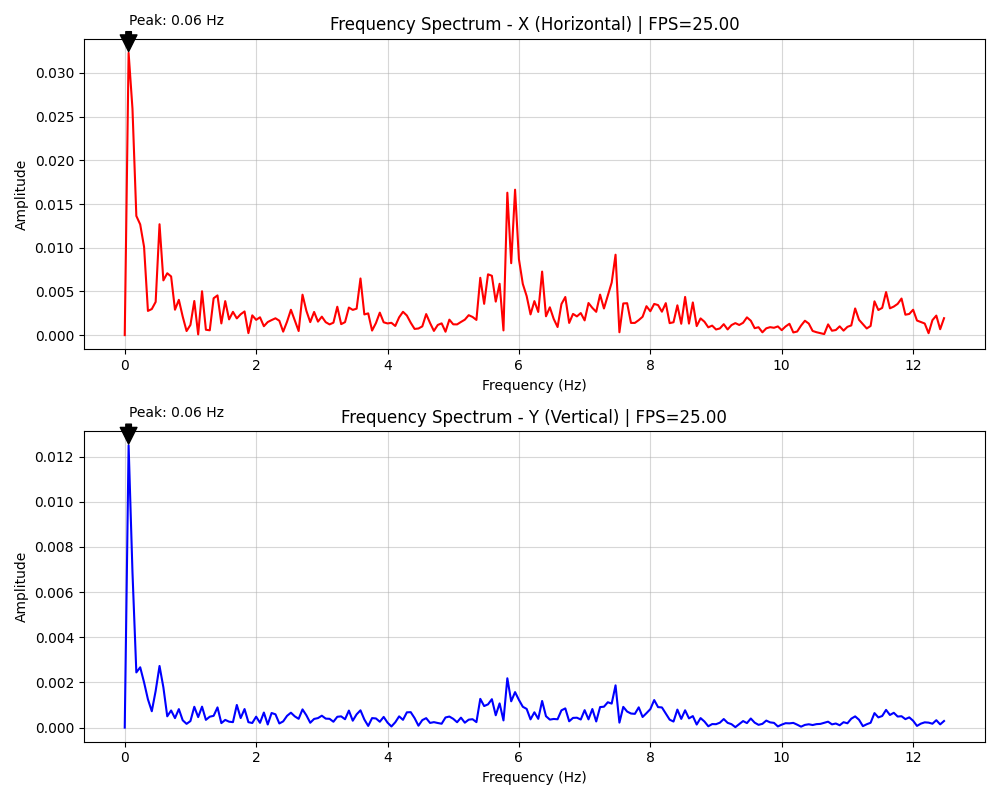

Values plotted in this chart, from the file beside it:
frequency, amplitude_x, amplitude_y
0.000000, 0.000000, 0.000000
0.05882, 0.03229, 0.0125
0.1176, 0.0259, 0.006878
0.1765, 0.01363, 0.002443
0.2353, 0.01266, 0.002670
0.2941, 0.0101, 0.002001
0.3529, 0.002768, 0.001252
0.4118, 0.002983, 0.000725
0.4706, 0.003798, 0.001625
0.5294, 0.01269, 0.002728
0.5882, 0.006261, 0.001779
0.6471, 0.007077, 0.000500
0.7059, 0.006712, 0.000758
0.7647, 0.002905, 0.000420
0.8235, 0.004036, 0.000819
0.8824, 0.002118, 0.000324
0.9412, 0.000465, 0.000166
1, 0.001166, 0.000290
1.059, 0.003902, 0.000922
1.118, 0.000079, 0.000465
1.176, 0.005016, 0.000927
1.235, 0.000614, 0.000344
1.294, 0.000550, 0.000483
1.353, 0.004216, 0.000522
1.412, 0.004543, 0.000895
1.471, 0.001338, 0.000199
1.529, 0.003890, 0.000341
1.588, 0.001798, 0.000263
1.647, 0.002662, 0.000242
1.706, 0.001910, 0.001003
1.765, 0.002387, 0.000423
1.824, 0.002707, 0.000822
1.882, 0.000224, 0.000240
1.941, 0.002262, 0.000204
2, 0.001746, 0.000484
2.059, 0.002038, 0.000212
2.118, 0.001017, 0.000667
2.176, 0.001494, 0.000138
2.235, 0.001719, 0.000647
2.294, 0.001924, 0.000589
2.353, 0.001646, 0.000183
2.412, 0.000396, 0.000276
2.471, 0.001538, 0.000521
2.529, 0.002899, 0.000660
2.588, 0.001678, 0.000498
2.647, 0.000466, 0.000388
2.706, 0.004626, 0.000807
2.765, 0.002781, 0.000545
2.824, 0.001486, 0.000215
2.882, 0.002649, 0.000384
2.941, 0.001543, 0.000421
3, 0.002111, 0.000527
3.059, 0.001480, 0.000398
3.118, 0.001225, 0.000389
3.176, 0.001423, 0.000260
3.235, 0.003247, 0.000479
3.294, 0.001254, 0.000498
3.353, 0.001485, 0.000371
3.412, 0.003156, 0.000754
3.471, 0.002885, 0.000306
... 153 more rows
